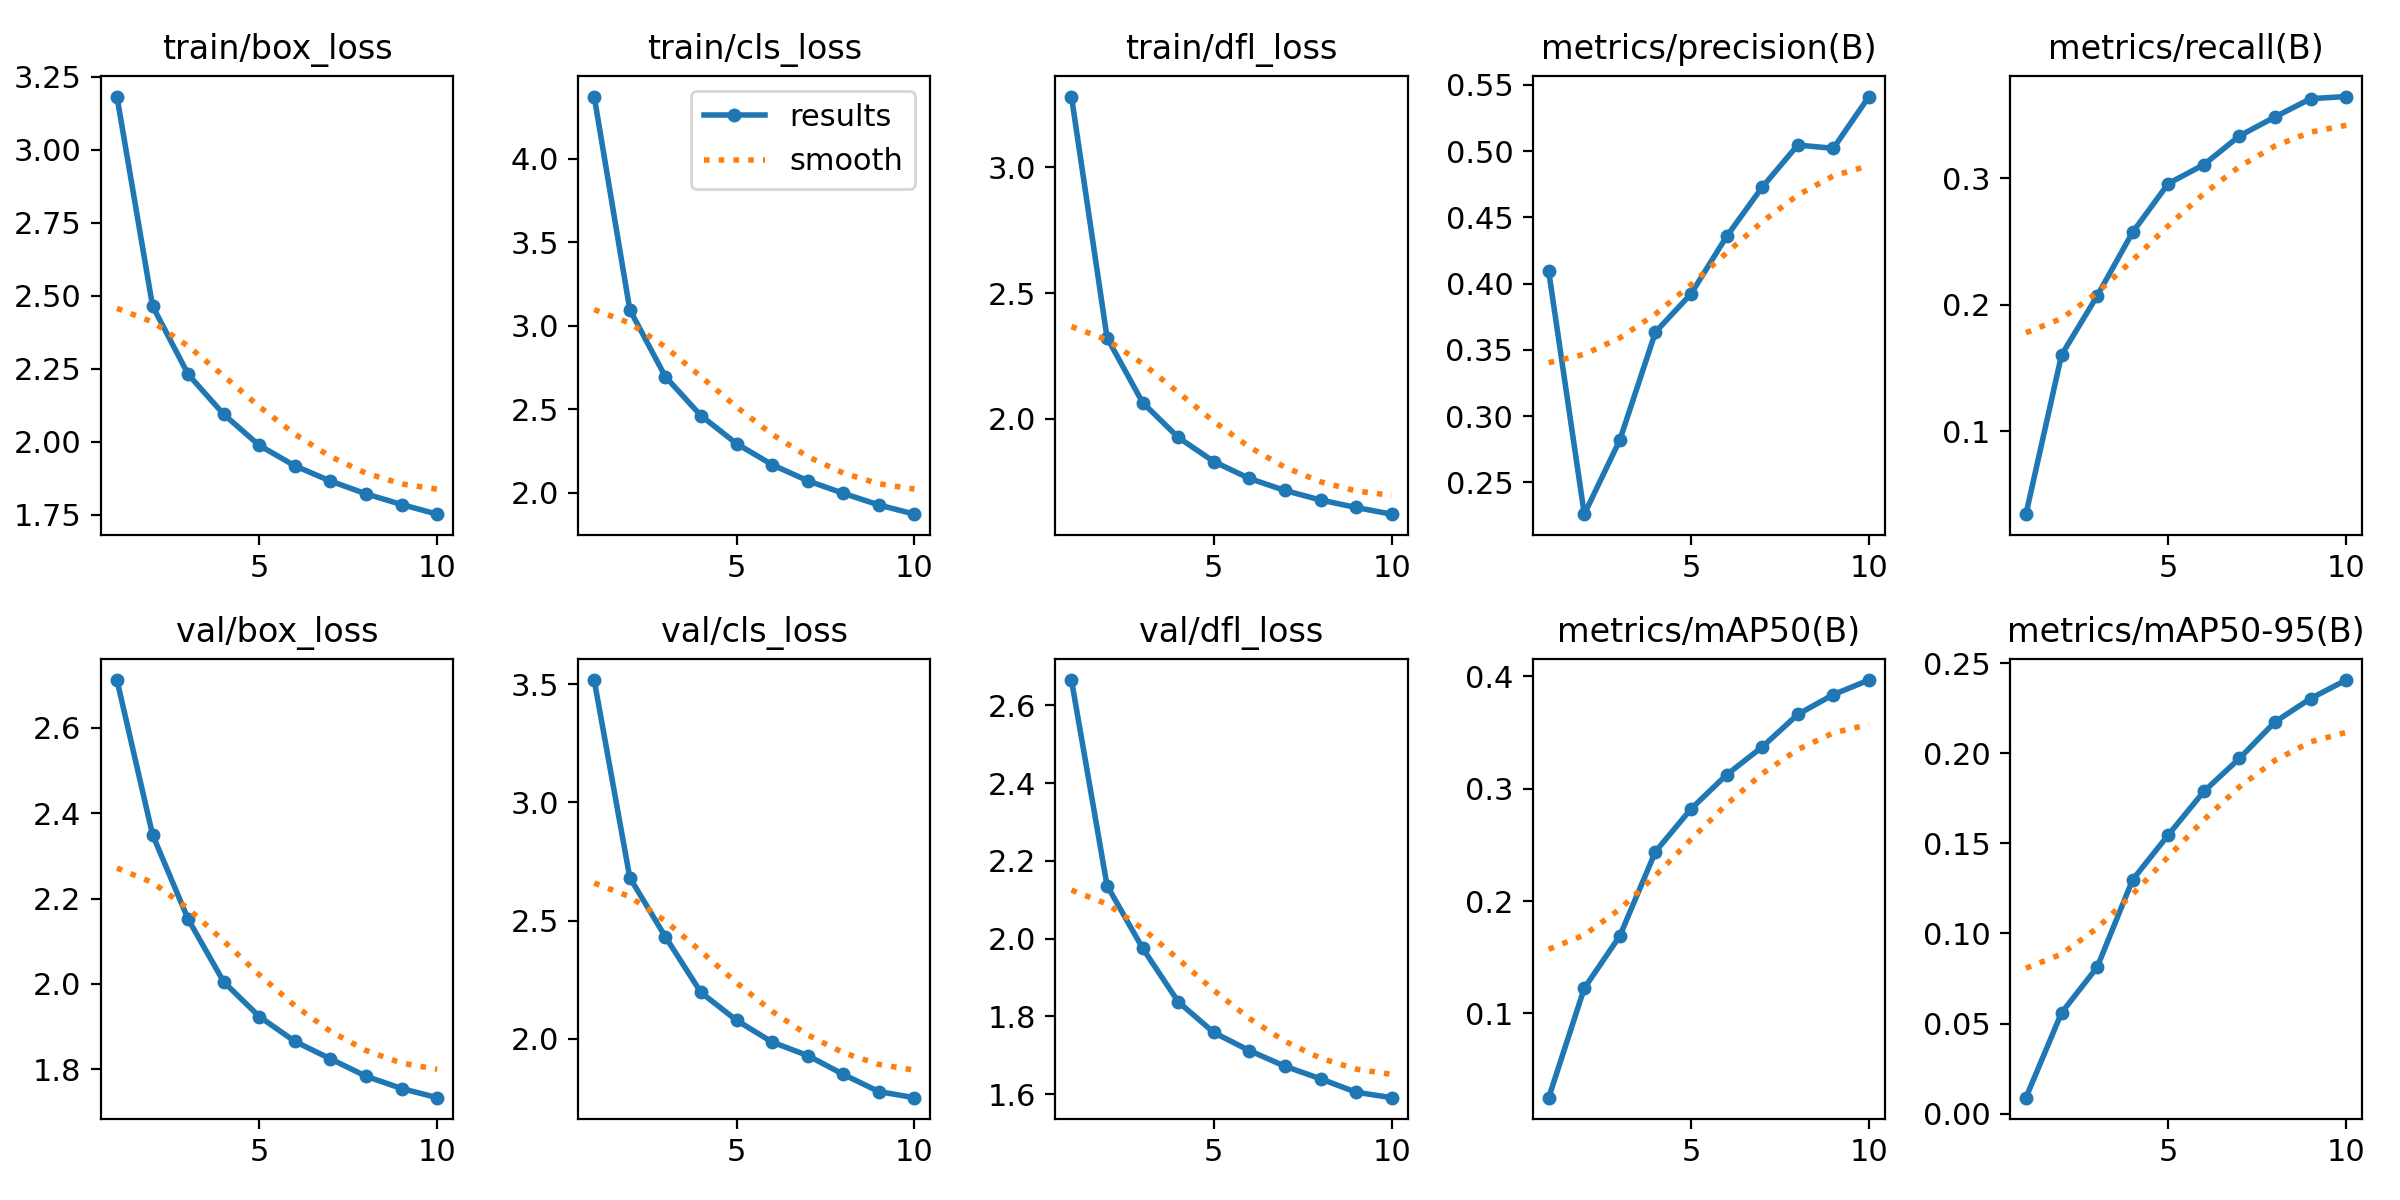

The data file committed next to this chart (first rows):
epoch, time, train/box_loss, train/cls_loss, train/dfl_loss, metrics/precision(B), metrics/recall(B), metrics/mAP50(B), metrics/mAP50-95(B), val/box_loss, val/cls_loss, val/dfl_loss, lr/pg0, lr/pg1, lr/pg2
1, 399.4, 3.182, 4.373, 3.28, 0.4093, 0.0344, 0.02497, 0.00885, 2.712, 3.518, 2.665, 0.0003028, 0.0003028, 0.0003028
2, 772.6, 2.465, 3.096, 2.323, 0.2259, 0.1602, 0.1224, 0.05599, 2.35, 2.682, 2.136, 0.0005458, 0.0005458, 0.0005458
3, 1137, 2.232, 2.694, 2.065, 0.282, 0.2068, 0.169, 0.08124, 2.152, 2.432, 1.975, 0.0007289, 0.0007289, 0.0007289
4, 1494, 2.095, 2.46, 1.927, 0.3634, 0.2573, 0.244, 0.1299, 2.005, 2.196, 1.837, 0.000639, 0.000639, 0.000639
5, 1851, 1.988, 2.293, 1.831, 0.3922, 0.2957, 0.282, 0.1547, 1.923, 2.078, 1.758, 0.000549, 0.000549, 0.000549
6, 2208, 1.918, 2.167, 1.764, 0.4356, 0.3106, 0.3124, 0.1788, 1.865, 1.986, 1.712, 0.000459, 0.000459, 0.000459
7, 2565, 1.866, 2.07, 1.716, 0.4728, 0.3333, 0.3371, 0.1972, 1.824, 1.929, 1.672, 0.0003691, 0.0003691, 0.0003691
8, 2924, 1.822, 1.995, 1.678, 0.5045, 0.3484, 0.3661, 0.2175, 1.784, 1.849, 1.639, 0.0002791, 0.0002791, 0.0002791
9, 3284, 1.786, 1.925, 1.649, 0.5021, 0.3628, 0.3838, 0.2304, 1.755, 1.776, 1.605, 0.0001891, 0.0001891, 0.0001891
10, 3647, 1.753, 1.87, 1.622, 0.5412, 0.3645, 0.3967, 0.2407, 1.733, 1.751, 1.591, 9.9081e-05, 9.9081e-05, 9.9081e-05
